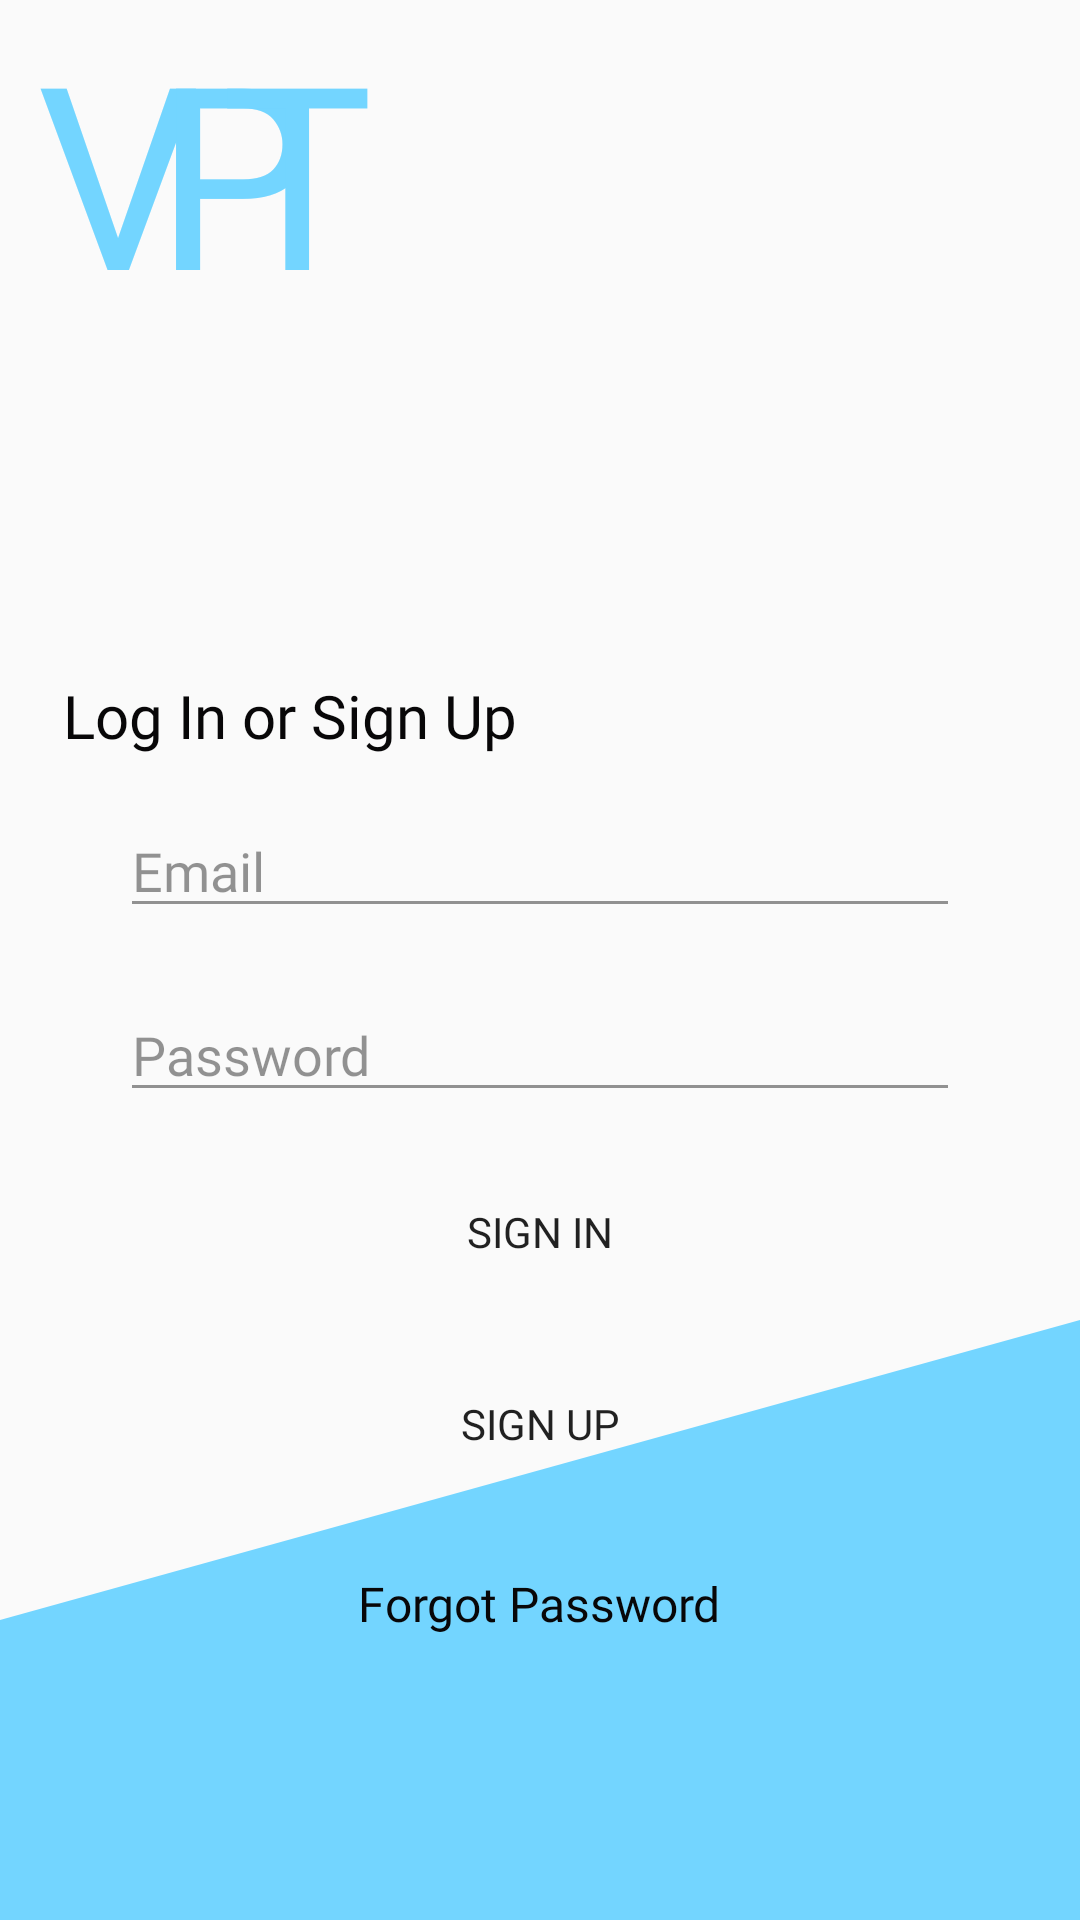

Reconstruct the res/layout file that produces this screen, plus the resources it refers to.
<!-- AndroidManifest.xml: application theme AppTheme -->
<!-- res/layout/activity_login.xml -->
<?xml version="1.0" encoding="utf-8"?>

<androidx.constraintlayout.widget.ConstraintLayout xmlns:android="http://schemas.android.com/apk/res/android"
    xmlns:app="http://schemas.android.com/apk/res-auto"
    xmlns:tools="http://schemas.android.com/tools"
    android:fitsSystemWindows="true"
    android:id="@+id/loginActivity_container"
    android:layout_width="match_parent"
    android:layout_height="match_parent"
    android:theme="@style/AppTheme.NoActionBar"
    tools:context="zxc.studio.vpt.ui.login.LoginActivity">

    <ImageView
        android:id="@+id/loginActivity_image_SubtractTop"
        android:layout_width="match_parent"
        android:layout_height="100dp"
        android:layout_marginTop="9dp"
        android:adjustViewBounds="true"
        android:cropToPadding="false"
        android:rotation="180"
        android:scaleType="fitXY"
        app:layout_constraintBottom_toTopOf="@+id/loginActivity_image_SubtractBottom"
        app:layout_constraintEnd_toEndOf="parent"
        app:layout_constraintHorizontal_bias="1.0"
        app:layout_constraintStart_toStartOf="parent"
        app:layout_constraintVertical_bias="1.0"
        app:srcCompat="@drawable/backgroundsubtract" />

    <ImageView
        android:id="@+id/loginActivity_image_SubtractBottom"
        android:layout_width="match_parent"
        android:layout_height="100dp"
        android:adjustViewBounds="true"
        app:layout_constraintBottom_toBottomOf="parent"
        app:layout_constraintEnd_toEndOf="parent"
        app:layout_constraintHorizontal_bias="0.0"
        app:layout_constraintStart_toStartOf="parent"
        app:layout_constraintTop_toTopOf="parent"
        app:layout_constraintVertical_bias="1.0"
        app:srcCompat="@drawable/subtractshape" />

    <LinearLayout
        android:id="@+id/loginActivity_linearLayout_VPTSign"
        android:layout_width="wrap_content"
        android:layout_height="wrap_content"
        app:layout_constraintBottom_toBottomOf="parent"
        app:layout_constraintEnd_toEndOf="parent"
        app:layout_constraintHorizontal_bias="0.05"
        app:layout_constraintStart_toStartOf="parent"
        app:layout_constraintTop_toTopOf="parent"
        app:layout_constraintVertical_bias="0.00">

        <TextView
            android:id="@+id/loginActivity_textView_VPTSignV"
            android:layout_width="wrap_content"
            android:layout_height="wrap_content"
            android:layout_weight="1"
            android:fontFamily="@font/roboto"
            android:text="V"
            android:textColor="@color/baby_blue"
            android:textSize="85dp" />

        <TextView
            android:id="@+id/loginActivity_textView_VPTSignP"
            android:layout_width="wrap_content"
            android:layout_height="wrap_content"
            android:layout_marginLeft="-15dp"
            android:layout_weight="1"
            android:fontFamily="@font/roboto"
            android:text="P"
            android:textColor="@color/baby_blue"
            android:textSize="85dp" />

        <TextView
            android:id="@+id/loginActivity_textView_VPTSignT"
            android:layout_width="wrap_content"
            android:layout_height="wrap_content"
            android:layout_marginLeft="-32dp"
            android:layout_weight="1"
            android:fontFamily="@font/roboto"
            android:text="T"
            android:textColor="@color/baby_blue"
            android:textSize="85dp" />

    </LinearLayout>

    <TextView
        android:id="@+id/loginActivity_textView_loginOrSignUp"
        android:layout_width="wrap_content"
        android:layout_height="31dp"
        android:fontFamily="@font/roboto"
        android:text="@string/text_loginSignUp"
        android:textColor="@color/Rich_Black_FOGRA_39"
        android:textSize="20sp"
        app:layout_constraintBottom_toTopOf="@+id/loginActivity_linearLayout_loginDetails"
        app:layout_constraintEnd_toEndOf="parent"
        app:layout_constraintHorizontal_bias=".1"
        app:layout_constraintStart_toStartOf="parent"
        app:layout_constraintTop_toTopOf="parent"
        app:layout_constraintVertical_bias=".95" />

    <LinearLayout
        android:id="@+id/loginActivity_linearLayout_loginDetails"
        android:layout_width="match_parent"
        android:layout_height="wrap_content"
        android:layout_marginStart="20dp"
        android:layout_marginTop="268dp"
        android:layout_marginEnd="20dp"
        android:layout_marginBottom="220dp"
        android:orientation="vertical"
        app:layout_constraintBottom_toBottomOf="parent"
        app:layout_constraintEnd_toEndOf="parent"
        app:layout_constraintHorizontal_bias="0.0"
        app:layout_constraintStart_toStartOf="parent"
        app:layout_constraintTop_toTopOf="parent"
        app:layout_constraintVertical_bias="0.0">

        <EditText
            android:id="@+id/loginActivity_editText_emailInput"
            android:layout_width="match_parent"
            android:layout_height="wrap_content"
            android:layout_marginStart="20dp"
            android:layout_marginEnd="20dp"
            android:alpha=".7"
            android:fontFamily="@font/roboto"
            android:hint="@string/prompt_email"
            android:inputType="textEmailAddress"
            android:selectAllOnFocus="true"
            app:layout_constraintBottom_toBottomOf="parent"
            app:layout_constraintEnd_toEndOf="parent"
            app:layout_constraintHorizontal_bias="0.0"
            app:layout_constraintStart_toStartOf="parent"
            app:layout_constraintTop_toTopOf="parent"
            app:layout_constraintVertical_bias="0.406" />

        <EditText
            android:id="@+id/loginActivity_editText_passwordInput"
            android:layout_width="match_parent"
            android:layout_height="wrap_content"
            android:layout_marginStart="20dp"
            android:layout_marginTop="20dp"
            android:layout_marginEnd="20dp"
            android:alpha=".7"
            android:fontFamily="@font/roboto"
            android:hint="@string/prompt_password"
            android:imeActionLabel="@string/action_sign_in_short"
            android:imeOptions="actionDone"
            android:inputType="textPassword"
            android:selectAllOnFocus="true"
            app:layout_constraintBottom_toBottomOf="parent"
            app:layout_constraintEnd_toEndOf="parent"
            app:layout_constraintHorizontal_bias="1.0"
            app:layout_constraintStart_toStartOf="parent"
            app:layout_constraintTop_toTopOf="parent"
            app:layout_constraintVertical_bias="0.467" />

        <Button
            android:id="@+id/loginActivity_button_emailLogin"
            android:layout_width="match_parent"
            android:layout_height="wrap_content"
            android:layout_gravity="start"
            android:layout_marginStart="108dp"
            android:layout_marginTop="16dp"
            android:layout_marginEnd="108dp"
            android:background="@drawable/button"
            android:enabled="true"
            android:fontFamily="@font/roboto"
            android:text="@string/action_sign_in"
            app:layout_constraintBottom_toBottomOf="parent"
            app:layout_constraintEnd_toEndOf="parent"
            app:layout_constraintStart_toStartOf="parent"
            app:layout_constraintTop_toTopOf="parent"
            app:layout_constraintVertical_bias="0.613" />

        <Button
            android:id="@+id/loginActivity_button_emailSignUp"
            android:layout_width="match_parent"
            android:layout_height="wrap_content"
            android:layout_marginStart="108dp"
            android:layout_marginTop="16dp"
            android:layout_marginEnd="108dp"
            android:layout_marginBottom="5dp"
            android:background="@drawable/button"
            android:fontFamily="@font/roboto"
            android:text="@string/action_sign_up" />

        <TextView
            android:id="@+id/loginActivity_button_forgotPassword"
            android:layout_width="wrap_content"
            android:layout_height="wrap_content"
            android:layout_gravity="center"
            android:layout_marginTop="20dp"
            android:clickable="true"
            android:gravity="center_horizontal"
            android:fontFamily="@font/roboto"
            android:text="@string/action_forgot_password"
            android:textColor="@color/Rich_Black_FOGRA_39"
            android:textSize="16dp" />

    </LinearLayout>

    <ProgressBar
        android:id="@+id/loginActivity_progressBar_loginProcessing"
        android:layout_width="wrap_content"
        android:layout_height="wrap_content"
        android:layout_gravity="center"
        android:visibility="gone"
        app:layout_constraintBottom_toBottomOf="parent"
        app:layout_constraintEnd_toEndOf="parent"
        app:layout_constraintStart_toStartOf="parent"
        app:layout_constraintTop_toTopOf="parent"
        app:layout_constraintVertical_bias="0.50" />


</androidx.constraintlayout.widget.ConstraintLayout>
<!-- resources referenced by this layout -->
<resources>
  <color name="Rich_Black_FOGRA_39">#080708</color>
  <color name="baby_blue">#73D5FF</color>
  <!-- drawable backgroundsubtract (drawable) -->
  <vector
      xmlns:android="http://schemas.android.com/apk/res/android"
      android:width="24dp"
      android:height="24dp"
      android:viewportWidth="24.0"
      android:viewportHeight="24.0">
  
      <path
          android:fillColor="@color/baby_blue"
          android:pathData="M0 24v-24h24z"/>
  
  </vector>
  <!-- drawable subtractshape (drawable) -->
  <?xml version="1.0" encoding="UTF-8"?>
  <layer-list xmlns:android="http://schemas.android.com/apk/res/android" >
  
      
      <item>
          <shape android:shape="rectangle">
              <solid android:color="@color/baby_blue" />
          </shape>
      </item>
  
  </layer-list>
  <string name="action_forgot_password">Forgot Password</string>
  <string name="action_sign_in">Sign In</string>
  <string name="action_sign_in_short">Sign in</string>
  <string name="action_sign_up">Sign Up</string>
  <string name="prompt_email">Email</string>
  <string name="prompt_password">Password</string>
  <string name="text_loginSignUp">Log In or Sign Up</string>
  <style name="AppTheme.NoActionBar">
          <item name="windowActionBar">false</item>
          <item name="windowNoTitle">true</item>
          <item name="android:statusBarColor">#73D5FF</item>
      </style>
  <style name="AppTheme" parent="Theme.AppCompat.Light.NoActionBar">
          
          <item name="colorPrimary">@color/baby_blue</item>
          <item name="colorPrimaryDark">@color/baby_blue</item>
          <item name="colorAccent">@color/baby_blue</item>
          <item name="windowActionBar">false</item>
          <item name="windowNoTitle">true</item>
      </style>
</resources>
